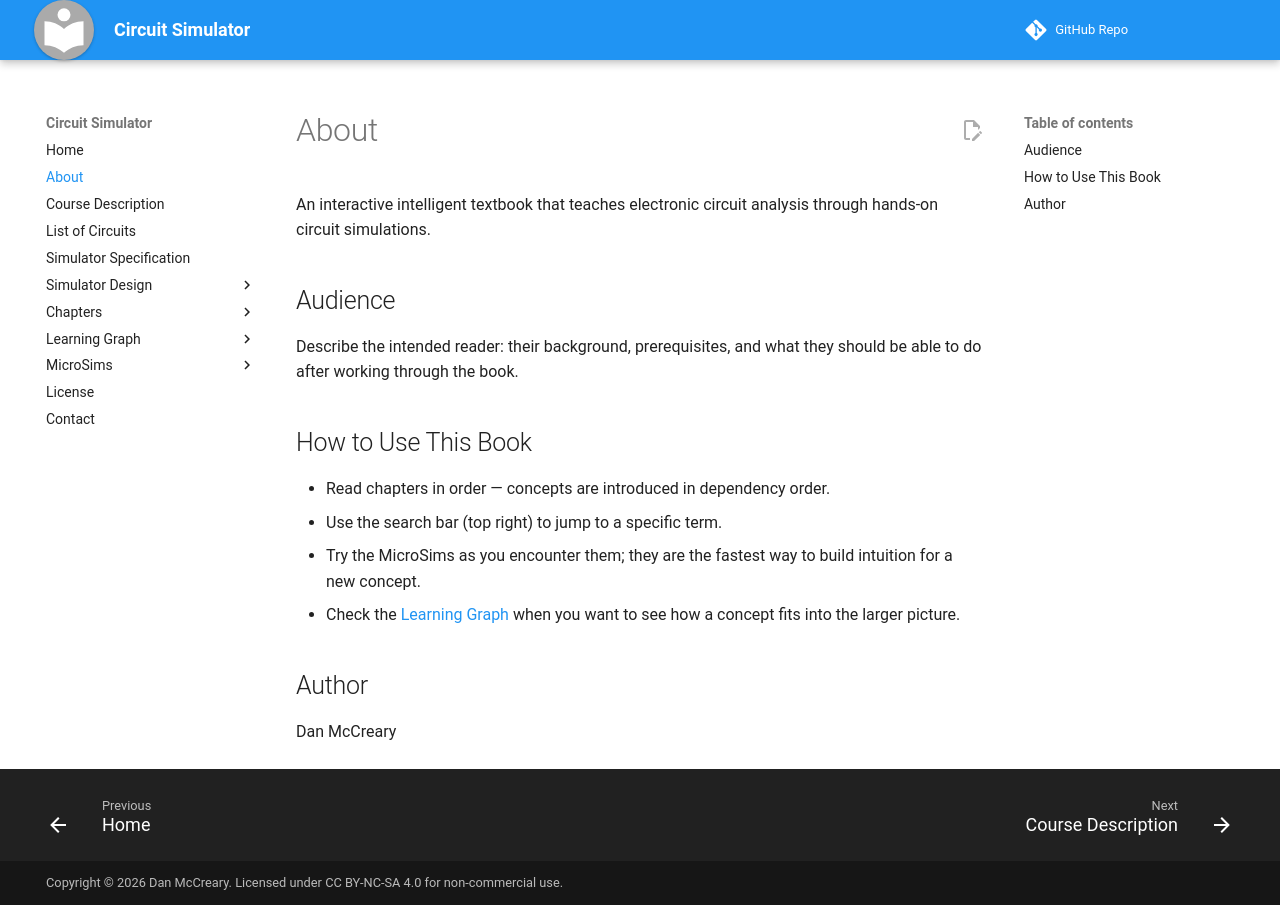

repository: dmccreary/circuit-simulator · page: about/index.html · generator: mkdocs

# About

An interactive intelligent textbook that teaches electronic circuit analysis through hands-on circuit simulations.

## Audience

Describe the intended reader: their background, prerequisites, and what they
should be able to do after working through the book.

## How to Use This Book

- Read chapters in order — concepts are introduced in dependency order.
- Use the search bar (top right) to jump to a specific term.
- Try the MicroSims as you encounter them; they are the fastest way to build
  intuition for a new concept.
- Check the [Learning Graph](learning-graph/index.md) when you want to see how
  a concept fits into the larger picture.

## Author

Dan McCreary
